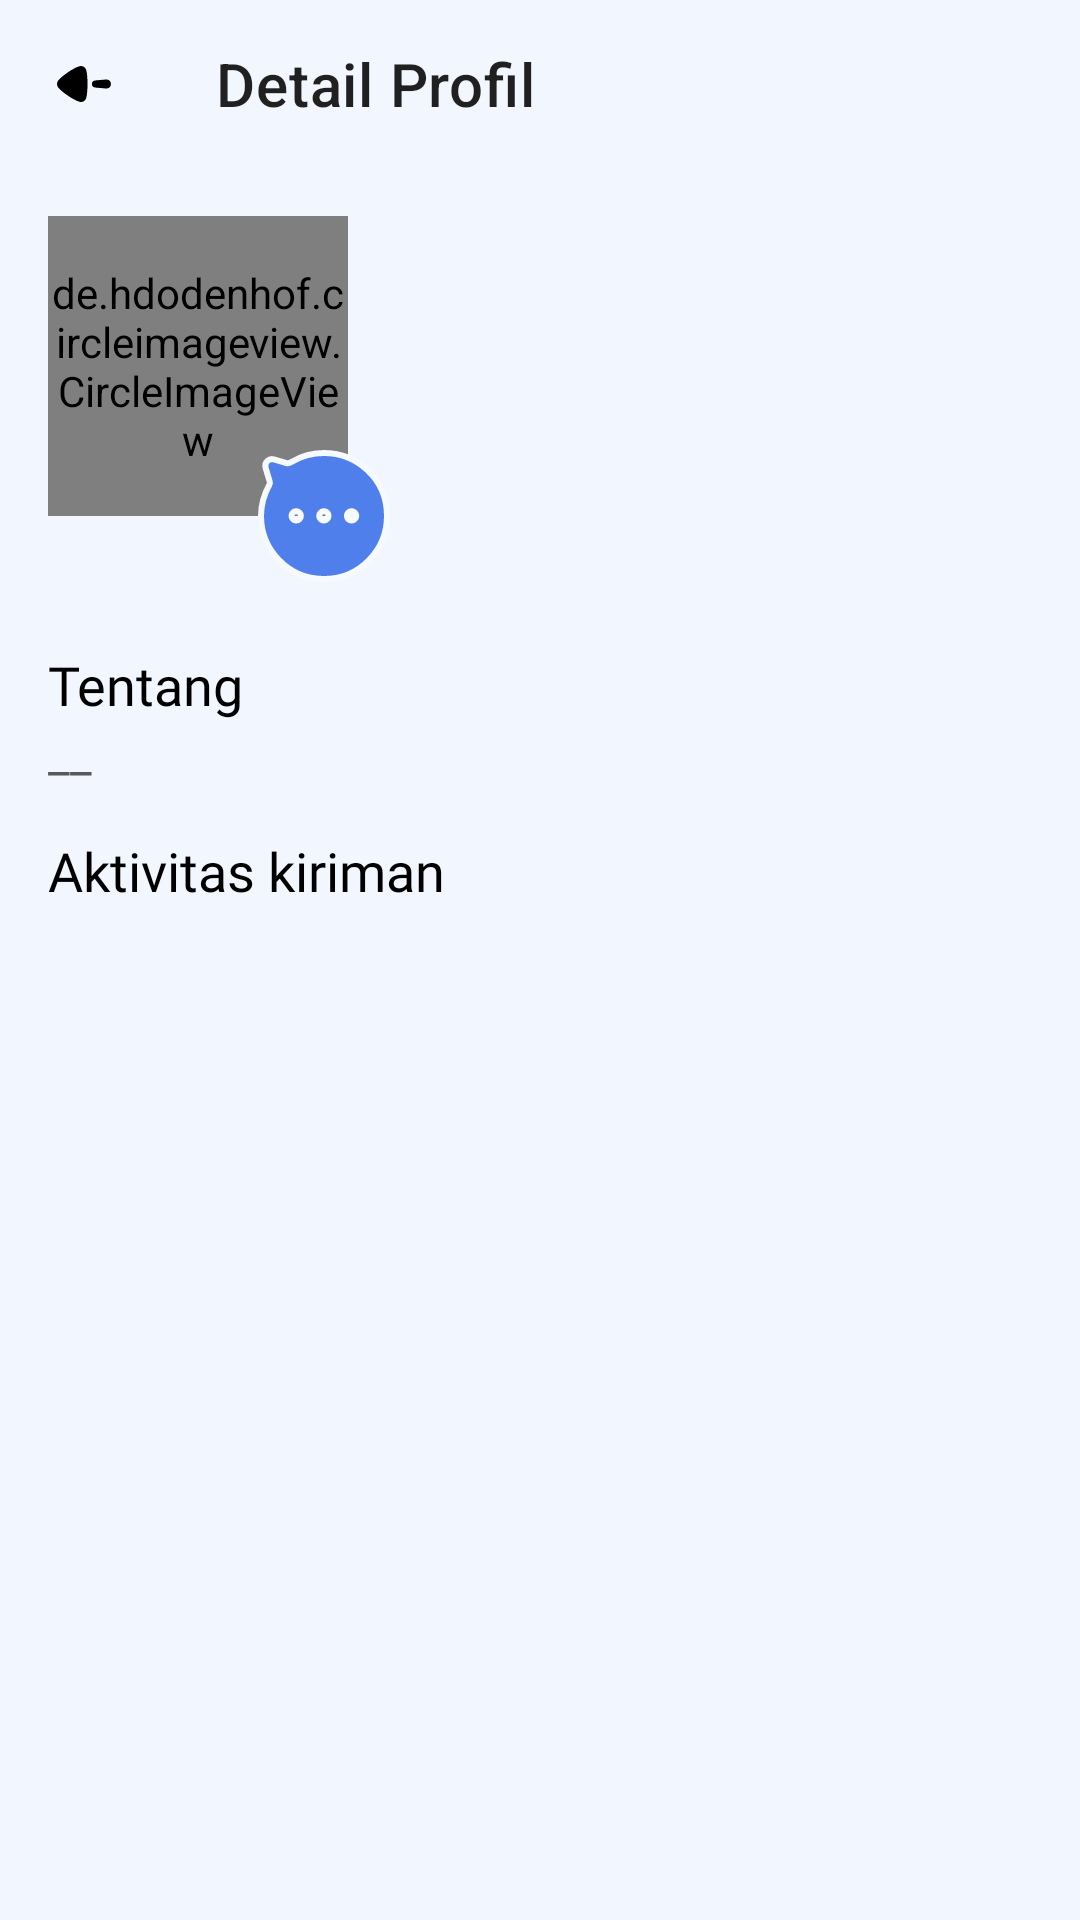

Write the Android layout XML for this screen, with the resource values it uses.
<!-- AndroidManifest.xml: application theme Theme.TracerAlumni.Day -->
<!-- res/layout/activity_user.xml -->
<?xml version="1.0" encoding="utf-8"?>
<androidx.constraintlayout.widget.ConstraintLayout xmlns:android="http://schemas.android.com/apk/res/android"
    xmlns:app="http://schemas.android.com/apk/res-auto"
    xmlns:tools="http://schemas.android.com/tools"
    android:layout_width="match_parent"
    android:layout_height="match_parent"
    tools:context=".UserActivity">

    <androidx.appcompat.widget.Toolbar
        android:id="@+id/toolbar"
        android:layout_width="match_parent"
        android:layout_height="wrap_content"
        app:layout_constraintTop_toTopOf="parent"
        app:navigationIcon="@drawable/ic_back"
        app:title="Detail Profil" />

    <de.hdodenhof.circleimageview.CircleImageView
        android:id="@+id/image"
        android:layout_width="100dp"
        android:layout_height="100dp"
        android:layout_marginTop="16dp"
        android:layout_marginStart="16dp"
        android:src="@drawable/ic_avatar"
        app:layout_constraintStart_toStartOf="parent"
        app:layout_constraintTop_toBottomOf="@+id/toolbar" />

    <ImageButton
        android:id="@+id/bt_chat"
        android:layout_width="wrap_content"
        android:layout_height="wrap_content"
        android:layout_marginStart="68dp"
        android:layout_marginTop="76dp"
        android:background="@color/transparent"
        android:backgroundTint="@color/transparent"
        android:src="@drawable/ic_chat"
        app:layout_constraintStart_toStartOf="@+id/image"
        app:layout_constraintTop_toTopOf="@+id/image" />

    <LinearLayout
        android:layout_width="match_parent"
        android:layout_height="wrap_content"
        android:layout_marginStart="125dp"
        android:paddingHorizontal="16dp"
        android:orientation="vertical"
        app:layout_constraintTop_toTopOf="@id/image"
        app:layout_constraintStart_toEndOf="@+id/image">

        <TextView
            android:id="@+id/name"
            android:layout_width="match_parent"
            android:layout_height="wrap_content"
            android:textColor="@color/blue"
            android:fontFamily="@font/poppins_semibold"
            android:textSize="20sp"
            app:layout_constraintStart_toEndOf="@id/image"
            app:layout_constraintTop_toTopOf="@id/image"
            tools:text="Reggya Mayang Ratih" />

        <TextView
            android:id="@+id/job"
            style="@style/text_reg_16"
            android:layout_width="match_parent"
            android:layout_height="wrap_content"
            android:textColor="@color/black"
            app:layout_constraintStart_toEndOf="@id/image"
            app:layout_constraintTop_toBottomOf="@id/major"
            tools:text="Android Developer" />

        <TextView
            android:id="@+id/major"
            style="@style/text_medium_16"
            android:layout_width="match_parent"
            android:layout_height="wrap_content"
            android:textColor="@color/black"
            android:textStyle="bold"
            app:layout_constraintStart_toEndOf="@id/image"
            app:layout_constraintTop_toBottomOf="@id/name"
            tools:text="Teknik Elektro 2018" />


        <TextView
            android:id="@+id/address"
            style="@style/text_reg_16"
            android:layout_width="match_parent"
            android:layout_height="wrap_content"
            android:textColor="@color/black"
            app:layout_constraintStart_toEndOf="@id/image"
            app:layout_constraintTop_toBottomOf="@id/job"
            tools:text="Jakarta" />
    </LinearLayout>


    <TextView
        android:id="@+id/tv"
        style="@style/text_medium_18"
        android:layout_width="match_parent"
        android:layout_height="wrap_content"
        android:layout_marginHorizontal="16dp"
        android:text="@string/about"
        android:layout_marginTop="20dp"
        app:layout_constraintTop_toBottomOf="@+id/bt_chat" />

    <TextView
        android:id="@+id/about"
        android:layout_width="match_parent"
        android:layout_height="wrap_content"
        app:layout_constraintTop_toBottomOf="@id/tv"
        android:maxLength="200"
        style="@style/text_reg_16"
        android:text="__"
        android:layout_marginHorizontal="16dp"/>

    <TextView
        android:id="@+id/tv2"
        style="@style/text_medium_18"
        android:layout_width="match_parent"
        android:layout_height="wrap_content"
        android:layout_margin="16dp"
        android:text="@string/aktivitas_kiriman"
        app:layout_constraintTop_toBottomOf="@id/about"
        tools:layout_editor_absoluteX="16dp" />

    <androidx.recyclerview.widget.RecyclerView
        android:id="@+id/rv_postHistory"
        android:layout_width="match_parent"
        android:layout_height="150dp"
        android:orientation="horizontal"
        android:visibility="gone"
        android:layout_marginHorizontal="16dp"
        tools:listitem="@layout/history_item"
        app:layout_constraintTop_toBottomOf="@+id/tv2" />

    <include
        android:id="@+id/no_connection"
        layout="@layout/alert_no_connection"
        android:layout_width="match_parent"
        android:layout_height="match_parent"
        android:layout_marginTop="?attr/actionBarSize"/>

    <include
        android:id="@+id/server_down"
        layout="@layout/alert_server_down"
        android:layout_width="match_parent"
        android:layout_height="match_parent"
        android:layout_marginTop="?attr/actionBarSize"/>













    <TextView
        android:id="@+id/tv_nopost"
        style="@style/text_reg_16"
        android:layout_width="match_parent"
        android:layout_height="wrap_content"
        android:gravity="center"
        android:visibility="gone"
        android:layout_marginTop="16dp"
        android:text="Tidak ada postingan"
        android:textColor="@color/blue"
        android:textSize="16sp"
        app:layout_constraintTop_toBottomOf="@+id/tv2" />

</androidx.constraintlayout.widget.ConstraintLayout>
<!-- res/layout/history_item.xml (included above) -->
<?xml version="1.0" encoding="utf-8"?>
<LinearLayout xmlns:android="http://schemas.android.com/apk/res/android"
    xmlns:tools="http://schemas.android.com/tools"
    android:layout_width="330dp"
    android:layout_height="150dp"
    android:layout_marginEnd="5dp"
    xmlns:app="http://schemas.android.com/apk/res-auto"
    android:background="@drawable/bg_search_bar">

    <androidx.cardview.widget.CardView
        android:id="@+id/cardView3"
        android:layout_width="wrap_content"
        android:layout_height="match_parent"
        android:layout_margin="8dp"
        app:cardCornerRadius="15dp"
        app:cardElevation="0dp"
        app:layout_constraintBottom_toBottomOf="parent"
        app:layout_constraintStart_toStartOf="parent"
        app:layout_constraintTop_toTopOf="parent">

        <ImageView
            android:id="@+id/image"
            android:layout_width="wrap_content"
            android:layout_height="match_parent"
            android:background="@color/dark_grey"
            android:scaleType="centerCrop"
            tools:ignore="ContentDescription"
            tools:src="@tools:sample/avatars" />

    </androidx.cardview.widget.CardView>

    <androidx.constraintlayout.widget.ConstraintLayout
        android:layout_width="match_parent"
        android:layout_height="match_parent"
        app:layout_constraintStart_toEndOf="@+id/cardView3">

        <TextView
            android:id="@+id/description"
            style="@style/text_reg_16"
            android:layout_width="match_parent"
            android:layout_height="100dp"
            android:padding="8dp"
            app:layout_constraintEnd_toEndOf="parent"
            app:layout_constraintStart_toStartOf="parent"
            app:layout_constraintTop_toTopOf="parent"
            tools:text="@tools:sample/lorem/random" />

        <ImageButton
            android:id="@+id/bt_like"
            android:layout_width="wrap_content"
            android:layout_height="wrap_content"
            android:layout_gravity="bottom"
            android:src="@drawable/ic_dislike"
            android:backgroundTint="@android:color/transparent"
            app:layout_constraintBottom_toBottomOf="parent"
            app:layout_constraintStart_toStartOf="parent"
            app:layout_constraintTop_toBottomOf="@id/description" />

        <TextView
            android:id="@+id/count_likes"
            style="@style/text_reg_16"
            android:layout_width="wrap_content"
            android:layout_height="wrap_content"
            android:layout_gravity="bottom"
            android:textSize="14sp"
            app:layout_constraintBottom_toBottomOf="@id/bt_like"
            app:layout_constraintStart_toEndOf="@id/bt_like"
            app:layout_constraintTop_toTopOf="@id/bt_like"
            tools:text="1" />

        <ImageButton
            android:id="@+id/bt_comment"
            android:layout_width="wrap_content"
            android:layout_height="wrap_content"
            android:backgroundTint="@android:color/transparent"
            android:src="@drawable/ic_comment"
            android:layout_marginStart="5dp"
            app:layout_constraintBottom_toBottomOf="parent"
            app:layout_constraintStart_toEndOf="@id/count_likes"
            app:layout_constraintTop_toBottomOf="@id/description" />

        <TextView
            android:id="@+id/count_comments"
            style="@style/text_reg_16"
            android:layout_width="wrap_content"
            android:layout_height="wrap_content"
            android:layout_gravity="bottom"
            android:textSize="14sp"
            app:layout_constraintBottom_toBottomOf="@id/bt_comment"
            app:layout_constraintStart_toEndOf="@id/bt_comment"
            app:layout_constraintTop_toTopOf="@id/bt_comment"
            tools:text="0" />
    </androidx.constraintlayout.widget.ConstraintLayout>

</LinearLayout>
<!-- res/layout/alert_no_connection.xml (included above) -->
<?xml version="1.0" encoding="utf-8"?>
<LinearLayout xmlns:android="http://schemas.android.com/apk/res/android"
    xmlns:app="http://schemas.android.com/apk/res-auto"
    android:id="@+id/layout_no_connection"
    android:background="@drawable/bg_search_bar"
    android:layout_margin="16dp"
    android:visibility="gone"
    android:layout_width="match_parent"
    android:layout_height="match_parent">

    <LinearLayout
        android:layout_width="match_parent"
        android:layout_height="wrap_content"
        android:paddingHorizontal="30dp"
        android:layout_gravity="center"
        app:layout_constraintBottom_toBottomOf="parent"
        app:layout_constraintEnd_toEndOf="parent"
        app:layout_constraintTop_toTopOf="parent"
        android:orientation="vertical">

        <ImageView
            android:layout_width="match_parent"
            android:layout_height="wrap_content"
            android:src="@drawable/ic_no_connection"/>

        <TextView
            android:layout_width="match_parent"
            android:layout_height="wrap_content"
            android:text="Tidak Ada Koneksi"
            android:fontFamily="@font/poppins_semibold"
            android:textSize="20sp"
            android:textColor="@color/black"
            android:gravity="center"/>

        <TextView
            android:layout_width="match_parent"
            android:layout_height="wrap_content"
            android:text="Whoops, tidak ada koneksi internet ditemukan. Cek kembali koneksi internet kamu ya"
            style="@style/text_medium_16"
            android:layout_marginHorizontal="15dp"
            android:textColor="@color/dark_grey"
            android:gravity="center"/>

        <Button
            android:id="@+id/button_connect"
            android:layout_width="wrap_content"
            android:layout_height="wrap_content"
            android:background="@drawable/bg_button_save"
            android:text="Coba Lagi"
            android:textAllCaps="false"
            android:layout_marginTop="30dp"
            android:paddingHorizontal="25dp"
            android:layout_gravity="center_horizontal"
            style="@style/text_medium_16_light"/>

    </LinearLayout>

</LinearLayout>
<!-- res/layout/alert_server_down.xml (included above) -->
<?xml version="1.0" encoding="utf-8"?>
<LinearLayout xmlns:android="http://schemas.android.com/apk/res/android"
    xmlns:app="http://schemas.android.com/apk/res-auto"
    android:id="@+id/layout_server_down"
    android:layout_marginBottom="16dp"
    android:visibility="gone"
    android:background="@drawable/bg_search_bar"
    android:layout_width="match_parent"
    android:layout_height="match_parent">

    <LinearLayout
        android:layout_width="match_parent"
        android:layout_height="wrap_content"
        android:paddingHorizontal="30dp"
        android:paddingVertical="50dp"
        android:layout_gravity="center"
        android:background="@drawable/bg_search_bar"
        app:layout_constraintBottom_toBottomOf="parent"
        app:layout_constraintEnd_toEndOf="parent"
        app:layout_constraintTop_toTopOf="parent"
        android:orientation="vertical">

        <ImageView
            android:layout_width="match_parent"
            android:layout_height="wrap_content"
            android:src="@drawable/ic_server_down"/>

        <TextView
            android:layout_width="match_parent"
            android:layout_height="wrap_content"
            android:text="Server Down"
            android:fontFamily="@font/poppins_semibold"
            android:textSize="20sp"
            android:textColor="@color/black"
            android:gravity="center"/>

        <TextView
            android:layout_width="match_parent"
            android:layout_height="wrap_content"
            android:text="Yah, servernya down. Coba kembali beberapa saat lagi"
            android:layout_marginTop="5dp"
            style="@style/text_medium_16"
            android:textColor="@color/dark_grey"
            android:gravity="center"/>

        <Button
            android:id="@+id/button_connect"
            android:layout_width="wrap_content"
            android:layout_height="wrap_content"
            android:background="@drawable/bg_button_save"
            android:text="Kembali"
            android:textAllCaps="false"
            android:layout_marginTop="25dp"
            android:paddingHorizontal="25dp"
            android:layout_gravity="center_horizontal"
            style="@style/text_medium_16_light"/>

    </LinearLayout>

</LinearLayout>
<!-- resources referenced by this layout -->
<resources>
  <color name="black">#FF000000</color>
  <color name="blue">#4E7FEA</color>
  <color name="dark_grey">#595959</color>
  <color name="transparent">#00FFFFFF</color>
  <!-- drawable bg_button_save (drawable) -->
  <?xml version="1.0" encoding="utf-8"?>
  <shape xmlns:android="http://schemas.android.com/apk/res/android">
  
      <solid android:color="@color/blue"/>
      <corners android:radius="25dp"/>
  
  </shape>
  <!-- drawable ic_dislike (drawable) -->
  <vector xmlns:android="http://schemas.android.com/apk/res/android"
      android:width="35dp"
      android:height="35dp"
      android:viewportWidth="24"
      android:viewportHeight="24">
    <path
        android:pathData="M12,20.25C12,20.25 2.625,15 2.625,8.625C2.625,7.498 3.0155,6.4058 3.73,5.5343C4.4444,4.6628 5.4388,4.0657 6.5439,3.8447C7.649,3.6237 8.7966,3.7924 9.7913,4.322C10.7861,4.8517 11.5665,5.7097 12,6.75V6.75C12.4335,5.7097 13.2139,4.8517 14.2087,4.322C15.2034,3.7924 16.351,3.6237 17.4561,3.8447C18.5612,4.0657 19.5555,4.6628 20.27,5.5343C20.9845,6.4058 21.375,7.498 21.375,8.625C21.375,15 12,20.25 12,20.25Z"
        android:strokeLineJoin="round"
        android:strokeWidth="2"
        android:fillColor="#00000000"
        android:strokeColor="#F9709A"
        android:strokeLineCap="round"/>
  </vector>
  <string name="about">Tentang</string>
  <string name="aktivitas_kiriman">Aktivitas kiriman</string>
  <style name="text_medium_16">
          <item name="fontFamily">@font/poppins_medium</item>
          <item name="android:textSize">16sp</item>
          <item name="android:gravity">center_vertical</item>
          <item name="android:textColor">@color/black</item>
      </style>
  <style name="text_medium_16_light">
          <item name="fontFamily">@font/poppins_medium</item>
          <item name="android:textSize">14sp</item>
          <item name="android:gravity">center_vertical</item>
          <item name="android:textColor">@color/white</item>
      </style>
  <style name="text_medium_18">
          <item name="fontFamily">@font/poppins_medium</item>
          <item name="android:textSize">18sp</item>
          <item name="android:gravity">center_vertical</item>
          <item name="android:textColor">@color/black</item>
      </style>
  <style name="text_reg_16">
          <item name="fontFamily">@font/poppins_regular</item>
          <item name="android:textSize">16sp</item>
          <item name="android:gravity">center_vertical</item>
          <item name="android:textColor">@color/dark_grey</item>
      </style>
  <style name="Theme.TracerAlumni.Day" parent="Theme.MaterialComponents.Light.NoActionBar">
          
          <item name="colorPrimary">@color/blue</item>
          <item name="colorPrimaryVariant">@color/primary</item>
          <item name="colorOnPrimary">@color/white</item>
          
          <item name="colorSecondary">@color/blue</item>
          <item name="colorSecondaryVariant">@color/teal_700</item>
          <item name="colorOnSecondary">@color/black</item>
          
          <item name="android:statusBarColor" tools:targetApi="l">?attr/colorPrimaryVariant</item>
          
          <item name="background">@color/primary</item>
          <item name="android:windowBackground">@color/primary</item>
      </style>
  <color name="white">#FFFFFFFF</color>
  <color name="primary">#F2F7FF</color>
  <color name="teal_700">#FF018786</color>
</resources>
